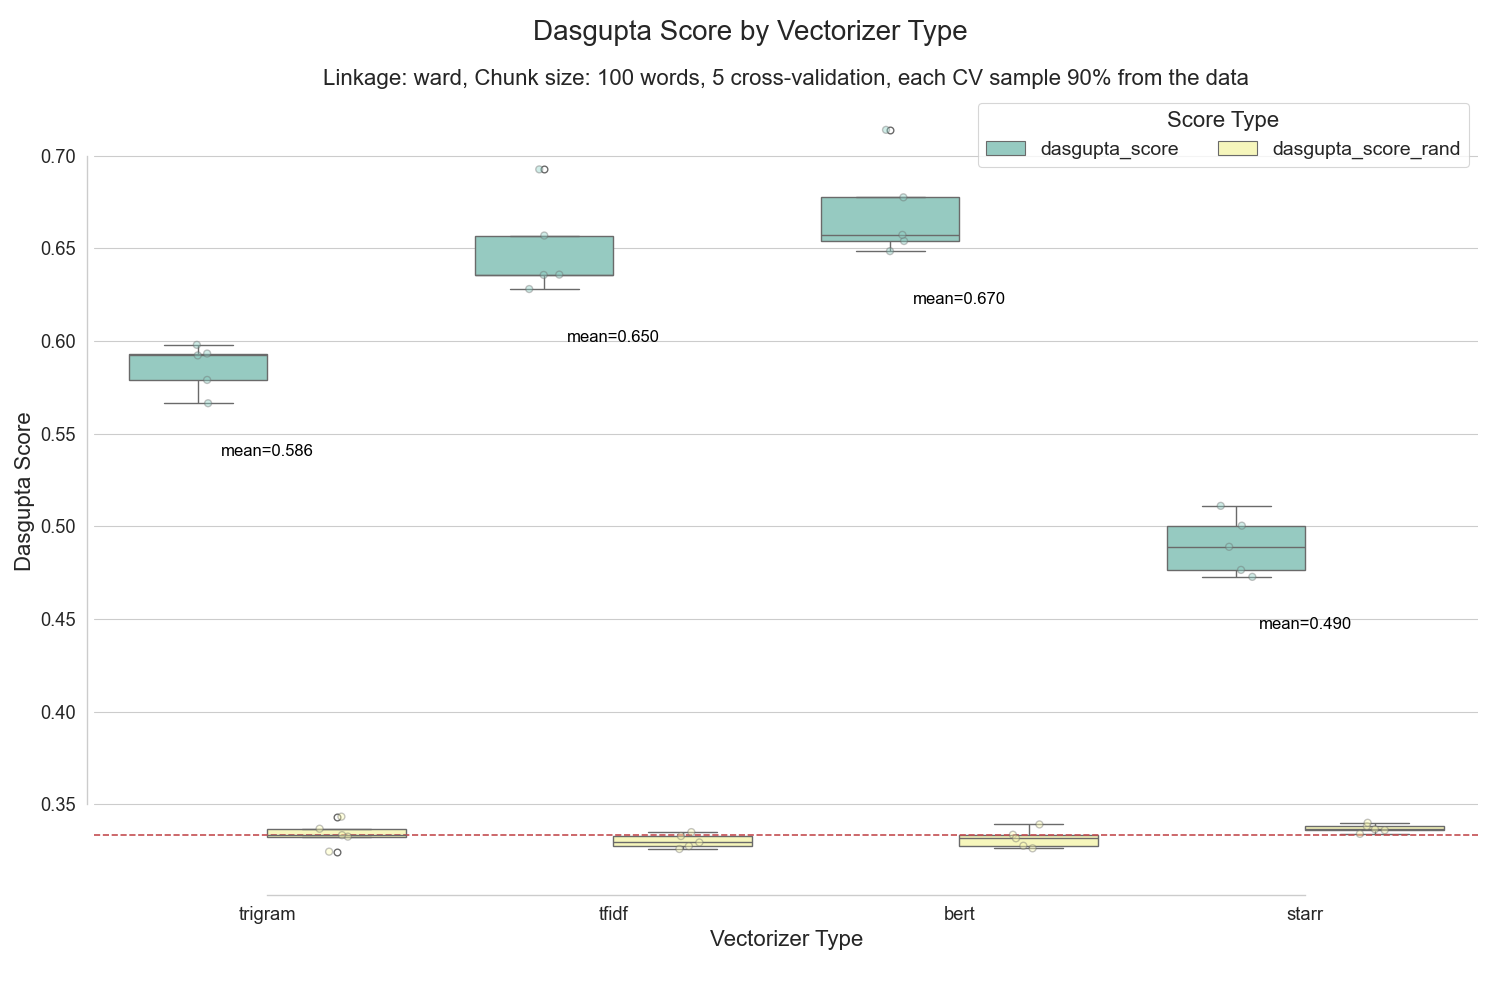

The file beside this chart, header and first rows:
vectorizer, dasgupta_score, dasgupta_score_rand, max_dist_metric_mean, cv
trigram, 0.5922, 0.3245, 0.04591, 0
tfidf, 0.6356, 0.3295, 0.05246, 0
bert, 0.6539, 0.3277, 0.05828, 0
starr, 0.4728, 0.3383, 0.02359, 0
trigram, 0.5979, 0.3326, 0.04299, 1
tfidf, 0.6926, 0.3329, 0.04546, 1
bert, 0.6485, 0.3263, 0.0477, 1
starr, 0.489, 0.3401, 0.02218, 1
trigram, 0.579, 0.3334, 0.04602, 2
tfidf, 0.6358, 0.3275, 0.03985, 2
bert, 0.6572, 0.3336, 0.05013, 2
starr, 0.4765, 0.3366, 0.02066, 2
trigram, 0.5664, 0.3434, 0.04652, 3
tfidf, 0.628, 0.335, 0.0414, 3
bert, 0.6775, 0.3317, 0.04855, 3
starr, 0.5111, 0.3361, 0.02527, 3
trigram, 0.5932, 0.3369, 0.04126, 4
tfidf, 0.6569, 0.3259, 0.03867, 4
bert, 0.7139, 0.3392, 0.06257, 4
starr, 0.5004, 0.3341, 0.02158, 4
